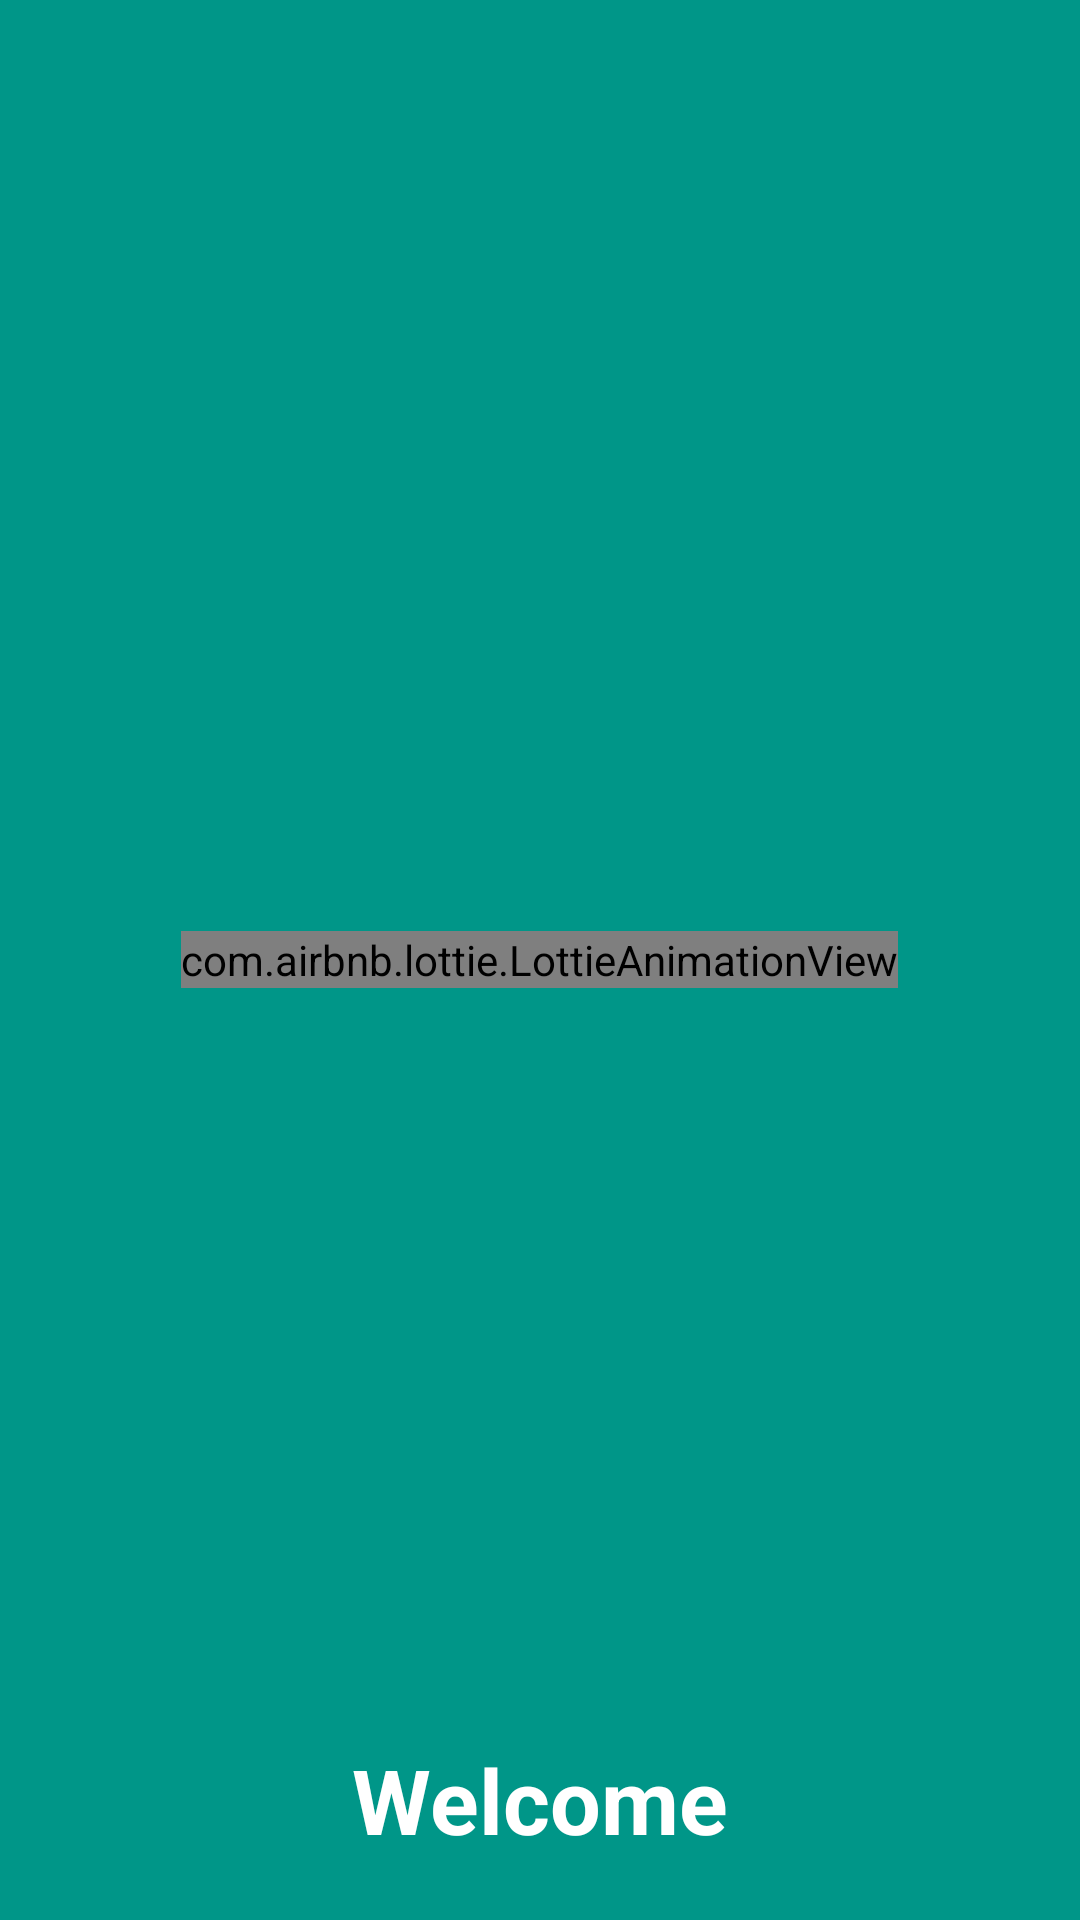

Here is an Android app screen rendered from its layout file. Give the layout XML and the strings, colors and styles it references.
<!-- AndroidManifest.xml: application theme Theme.Chat_2 -->
<!-- res/layout/activity_splash_screen.xml -->
<?xml version="1.0" encoding="utf-8"?>
<RelativeLayout xmlns:android="http://schemas.android.com/apk/res/android"
    xmlns:app="http://schemas.android.com/apk/res-auto"
    xmlns:tools="http://schemas.android.com/tools"
    android:layout_width="match_parent"
    android:layout_height="match_parent"
    android:background="#009688"
    tools:context=".SplashScreen">

    <TextView
        android:id="@+id/splash_tv"
        android:layout_width="wrap_content"
        android:layout_height="wrap_content"
        android:layout_alignParentBottom="true"
        android:layout_centerHorizontal="true"
        android:layout_marginStart="20dp"
        android:layout_marginTop="20dp"
        android:layout_marginEnd="20dp"
        android:layout_marginBottom="20dp"
        android:text="Welcome"
        android:textColor="#FFFFFF"
        android:textSize="30dp"
        android:textStyle="bold">
    </TextView>

    <com.airbnb.lottie.LottieAnimationView
        android:id="@+id/splash_lottie"
        android:layout_width="wrap_content"
        android:layout_height="wrap_content"
        android:layout_centerInParent="true"
        app:lottie_autoPlay="true"
        app:lottie_rawRes="@raw/run">

    </com.airbnb.lottie.LottieAnimationView>

</RelativeLayout>
<!-- resources referenced by this layout -->
<resources>
  <style name="Theme.Chat_2" parent="Theme.MaterialComponents.DayNight.NoActionBar">
          
          <item name="colorPrimary">@color/purple_500</item>
          <item name="colorPrimaryVariant">@color/purple_700</item>
          <item name="colorOnPrimary">@color/white</item>
          
          <item name="colorSecondary">@color/teal_200</item>
          <item name="colorSecondaryVariant">@color/teal_700</item>
          <item name="colorOnSecondary">@color/black</item>
          
          <item name="android:statusBarColor" tools:targetApi="l">?attr/colorPrimaryVariant</item>
          
      </style>
  <!-- not gathered from this repository: default colours our renderer supplied (Android Studio template values) -->
  <color name="purple_500">#FF6200EE</color>
  <color name="purple_700">#FF3700B3</color>
  <color name="teal_200">#FF03DAC5</color>
  <color name="teal_700">#FF018786</color>
  <color name="black">#FF000000</color>
  <color name="white">#FFFFFFFF</color>
</resources>
